2-way image classification set "img_for_training" from GitHub (ishitamed19/EEG-Correlates-of-Genetic-Predisposition-to-Alcoholism-using-Deep-Learning); label vocabulary: alcoholic, control.

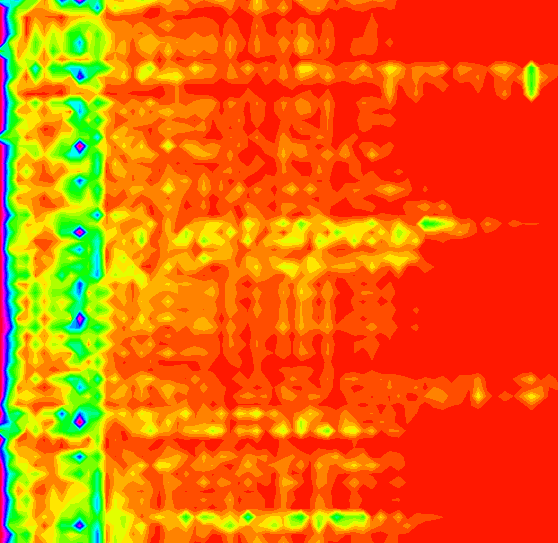
Label: alcoholic

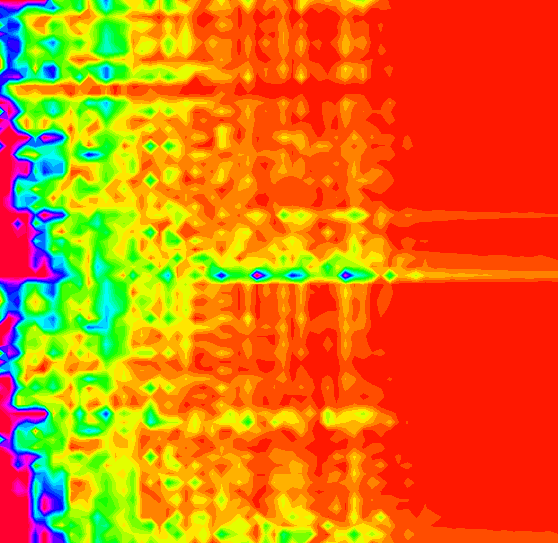
Label: control

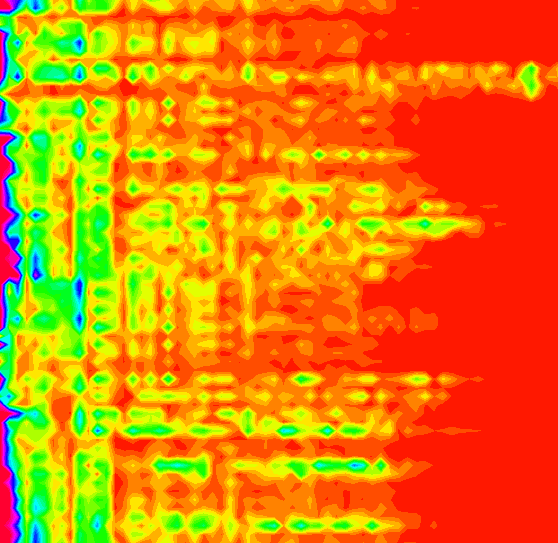
Label: control

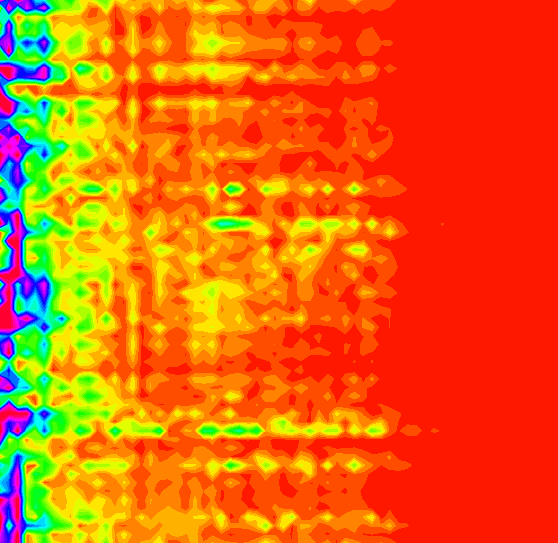
Label: alcoholic

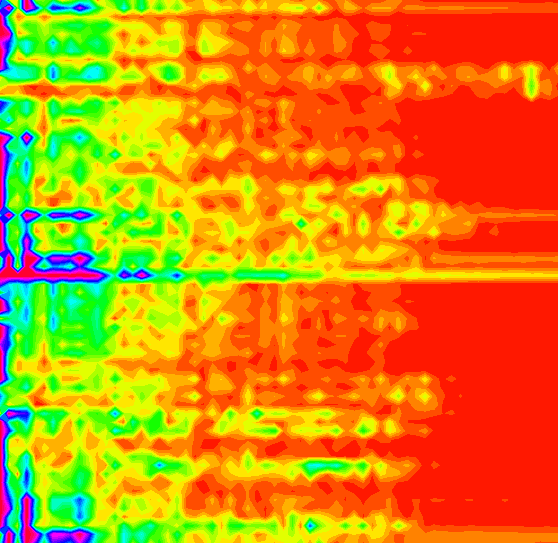
Label: control

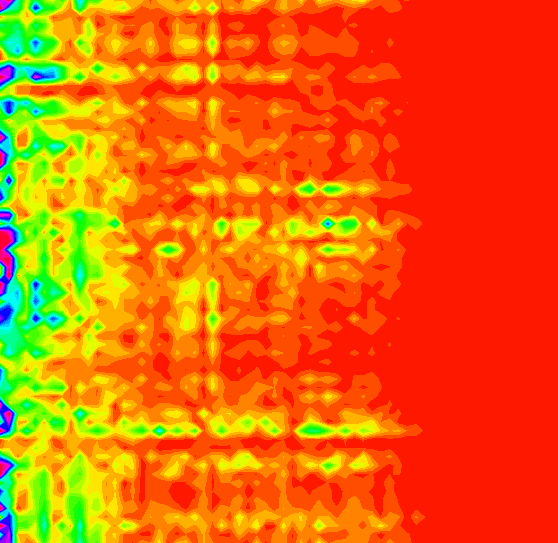
Label: alcoholic
